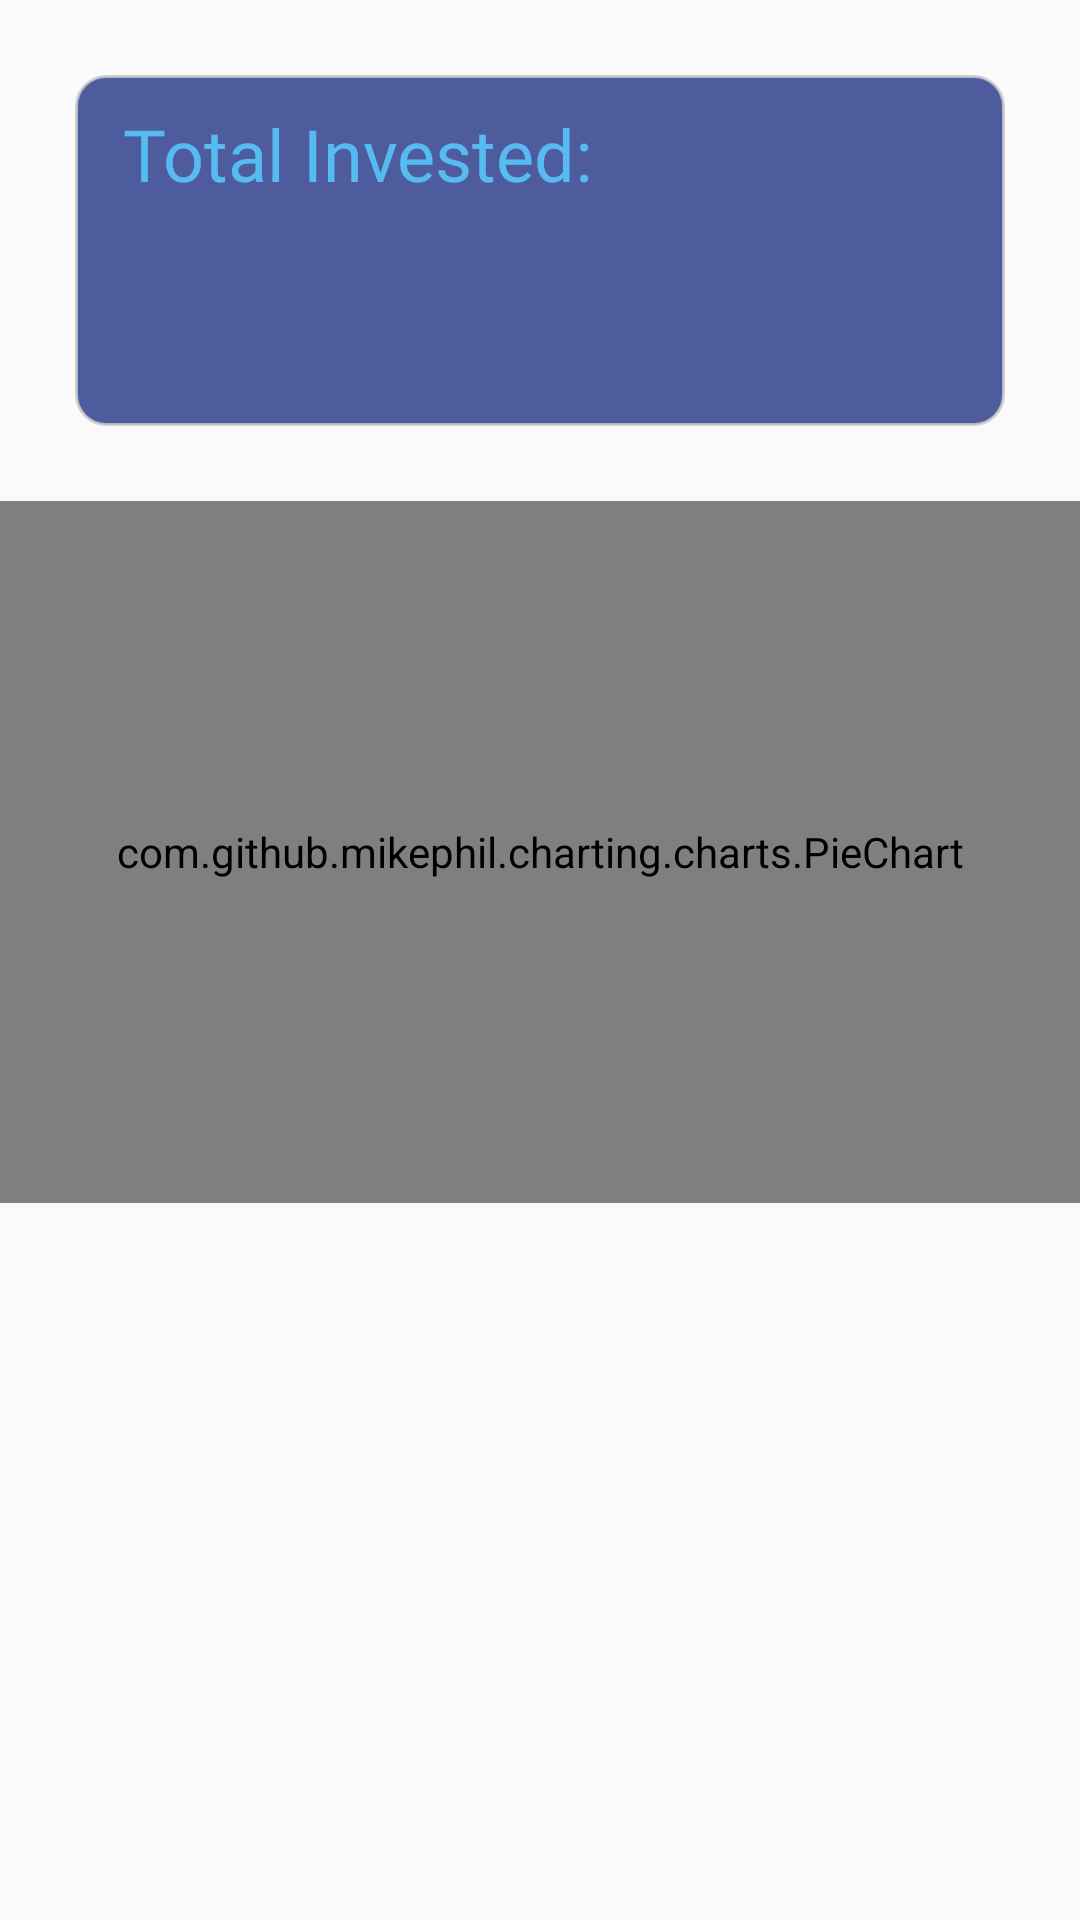

Write the Android layout XML for this screen, with the resource values it uses.
<!-- AndroidManifest.xml: application theme MyMaterialTheme -->
<!-- res/layout/content_main.xml -->
<?xml version="1.0" encoding="utf-8"?>
 <RelativeLayout
        xmlns:android="http://schemas.android.com/apk/res/android"
        xmlns:app="http://schemas.android.com/apk/res-auto"
        xmlns:tools="http://schemas.android.com/tools"
        android:layout_width="match_parent"
        android:layout_height="match_parent"
        app:layout_behavior="@string/appbar_scrolling_view_behavior"
        tools:context="com.soumikshah.investmenttracker.view.MainActivity"
        tools:showIn="@layout/activity_main">

        <LinearLayout
            android:layout_width="match_parent"
            android:layout_height="match_parent"
            android:weightSum="1"
            android:orientation="vertical">
            <LinearLayout
                android:layout_width="match_parent"
                android:layout_height="0dp"
                android:orientation="vertical"
                android:background="@drawable/box_layout"
                android:layout_margin="25dp"
                android:layout_weight="0.2">
                <LinearLayout
                    android:layout_width="match_parent"
                    android:layout_height="wrap_content"
                    android:orientation="horizontal"
                    android:paddingTop="5dp">
                    <TextView
                        android:id="@+id/total_investment_name"
                        android:layout_width="wrap_content"
                        android:layout_height="wrap_content"
                        android:layout_marginTop="5dp"
                        android:layout_marginStart="16dp"
                        android:textColor="@color/investment_name"
                        android:fontFamily="@font/robotobold"
                        android:textSize="24sp"
                        android:text="@string/total_amount_of_investment"/>
                    <TextView
                        android:id="@+id/total_amount_invested"
                        android:layout_width="wrap_content"
                        android:layout_height="wrap_content"
                        android:layout_marginTop="5dp"
                        android:paddingStart="3dp"
                        android:textColor="@color/investment_amount"
                        android:fontFamily="@font/robotobold"
                        android:textSize="24sp"/>
                </LinearLayout>
                <TextView
                    android:id="@+id/otherInvestment"
                    android:layout_width="match_parent"
                    android:layout_height="wrap_content"
                    android:layout_marginTop="3dp"
                    android:layout_marginStart="16dp"
                    android:layout_marginBottom="10dp"
                    android:textColor="@color/investment_name"
                    android:fontFamily="@font/robotobold"
                    android:textSize="18sp"/>
            </LinearLayout>

            <com.github.mikephil.charting.charts.PieChart
                android:layout_width="match_parent"
                android:layout_height="0dp"
                android:layout_weight="0.4"
                android:id="@+id/pieChart_view" />

            <androidx.recyclerview.widget.RecyclerView
                android:id="@+id/recycler_view"
                android:layout_width="match_parent"
                android:layout_height="0dp"
                android:layout_marginStart="40dp"
                android:layout_marginTop="5dp"
                android:layout_weight="0.4"/>
        </LinearLayout>

        
    </RelativeLayout>
<!-- res/layout/activity_main.xml (included above) -->
<?xml version="1.0" encoding="utf-8"?>
<androidx.coordinatorlayout.widget.CoordinatorLayout xmlns:android="http://schemas.android.com/apk/res/android"
    xmlns:app="http://schemas.android.com/apk/res-auto"
    xmlns:tools="http://schemas.android.com/tools"
    android:id="@+id/coordinator_layout"
    android:layout_width="match_parent"
    android:layout_height="match_parent"
    android:background="#fff"
    tools:context="com.soumikshah.investmenttracker.view.MainActivity">
    <LinearLayout
        android:layout_width="match_parent"
        android:layout_height="match_parent"
        android:orientation="vertical">

        <androidx.viewpager.widget.ViewPager
            android:id="@+id/viewpager"
            android:layout_width="match_parent"
            android:layout_height="0dp"
            android:layout_weight="1"
            app:layout_behavior="@string/appbar_scrolling_view_behavior" />
            <com.google.android.material.bottomnavigation.BottomNavigationView
                android:layout_width="match_parent"
                android:layout_height="wrap_content"
                android:id="@+id/bottom_navigation"
                android:background="@color/colorPrimary"
                app:itemBackground="@color/colorPrimary"
                app:itemIconTint="@color/black"
                app:itemTextColor="@color/black"
                app:menu="@menu/bottom_nav_menu"/>
    </LinearLayout>
    <com.google.android.material.appbar.AppBarLayout
        android:layout_width="match_parent"
        android:layout_height="wrap_content"
        android:theme="@style/AppTheme.AppBarOverlay">

        <android.widget.Toolbar
            android:id="@+id/toolbar"
            android:layout_width="match_parent"
            android:layout_height="?attr/actionBarSize"
            app:layout_scrollFlags="scroll|enterAlwaysCollapsed"
            app:popupTheme="@style/ThemeOverlay.AppCompat.Dark" />

    </com.google.android.material.appbar.AppBarLayout>

    <com.google.android.material.floatingactionbutton.FloatingActionButton
        android:id="@+id/fab"
        android:layout_width="wrap_content"
        android:layout_height="wrap_content"
        android:layout_gravity="end|bottom"
        android:layout_marginBottom="65dp"
        android:layout_marginEnd="10dp"
        app:srcCompat="@drawable/ic_plus_sign"
        android:backgroundTint="@color/fab_color"
        android:tint="@color/black"
        app:borderWidth="0dp"/>

</androidx.coordinatorlayout.widget.CoordinatorLayout>
<!-- resources referenced by this layout -->
<resources>
  <color name="black">#000000</color>
  <color name="colorPrimary">#B98077</color>
  <color name="fab_color">#FFF89A</color>
  <color name="investment_amount">#56BBF1</color>
  <color name="investment_name">#56BBF1</color>
  <color name="msg_no_investment">#999</color>
  <dimen name="margin_top_no_investment">120dp</dimen>
  <dimen name="msg_no_investment">26sp</dimen>
  <!-- drawable box_layout (drawable) -->
  <?xml version="1.0" encoding="UTF-8"?>
  <shape xmlns:android="http://schemas.android.com/apk/res/android" android:shape="rectangle">
      <corners android:radius="10dp"/>
      <stroke android:width="1dp" android:color="#CECCCCCC"/>
      <solid android:color="#4e5c9e"/>
  </shape>
  <string name="msg_no_investment">No investment record found!</string>
  <string name="total_amount_of_investment">Total Invested: </string>
  <style name="AppTheme.AppBarOverlay" parent="ThemeOverlay.AppCompat.Dark.ActionBar" />
  <style name="MyMaterialTheme" parent="MyMaterialTheme.Base">
          <item name="android:textViewStyle">@style/RobotoTextViewStyle</item>
      </style>
  <style name="MyMaterialTheme.Base" parent="Theme.AppCompat.Light.DarkActionBar">
          <item name="windowNoTitle">true</item>
          <item name="windowActionBar">false</item>
          <item name="colorPrimary">@color/colorPrimary</item>
          <item name="colorPrimaryDark">@color/colorPrimaryDark</item>
          <item name="colorAccent">@color/colorAccent</item>
      </style>
  <style name="RobotoTextViewStyle" parent="android:Widget.TextView">
          <item name="android:fontFamily">@font/robotoregular</item>
      </style>
  <color name="colorPrimaryDark">#a4666a</color>
  <color name="colorAccent">#431713</color>
</resources>
